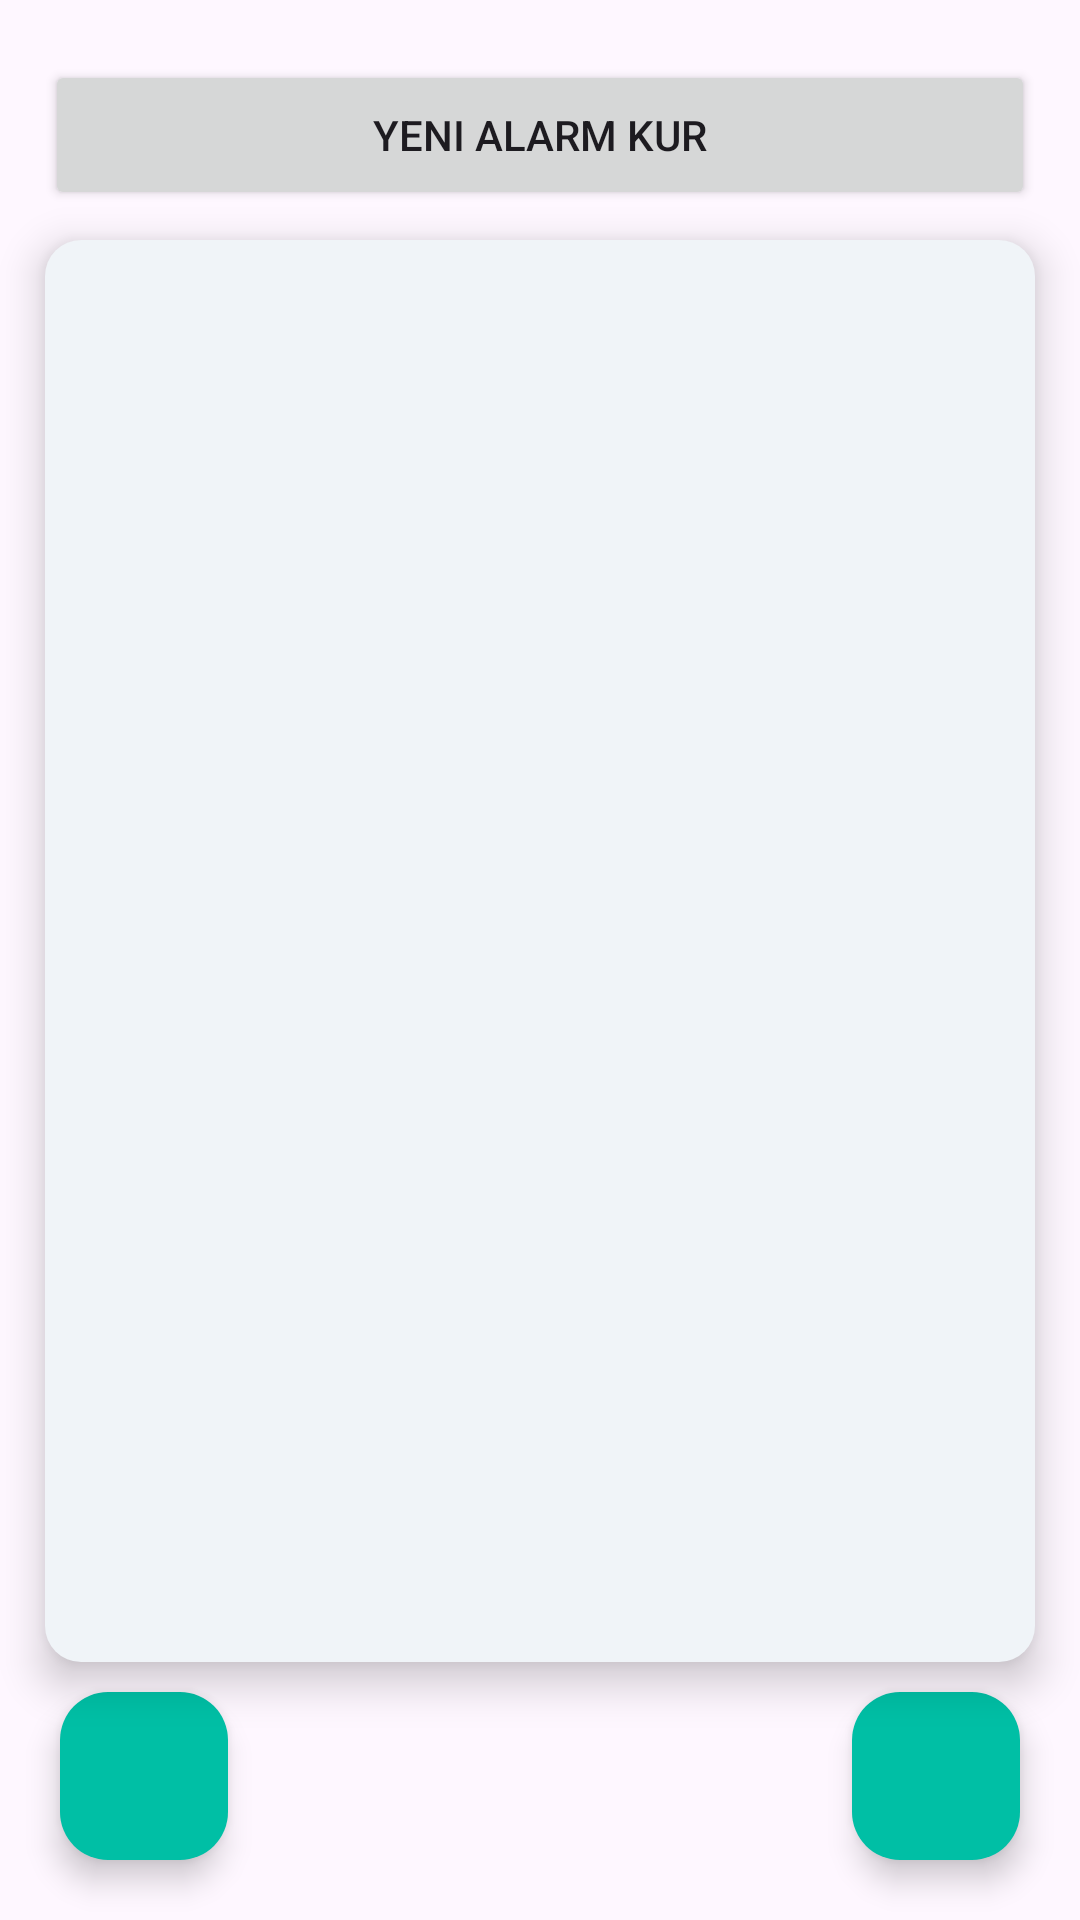

The Android layout XML behind this screen, and the referenced resources:
<!-- AndroidManifest.xml: application theme Theme.Posology -->
<!-- res/layout/fragment_second_step.xml -->
<?xml version="1.0" encoding="utf-8"?>
<androidx.constraintlayout.widget.ConstraintLayout xmlns:android="http://schemas.android.com/apk/res/android"
    xmlns:tools="http://schemas.android.com/tools"
    android:layout_width="match_parent"
    android:layout_height="match_parent"
    xmlns:app="http://schemas.android.com/apk/res-auto"
    tools:context=".addmedicineform.SecondStepFragment">
    <Button
        android:layout_marginHorizontal="15dp"
        android:layout_marginVertical="20dp"
        app:layout_constraintStart_toStartOf="parent"
        app:layout_constraintTop_toTopOf="parent"
        app:layout_constraintEnd_toEndOf="parent"
        android:layout_width="match_parent"
        android:text="Yeni alarm kur"
        android:layout_height="50dp"
        android:id="@+id/add_alarm"/>
    <androidx.recyclerview.widget.RecyclerView
        android:background="@drawable/border_soft_white"
        android:padding="10dp"
        android:elevation="8dp"
        android:layout_marginTop="10dp"
        app:layout_constraintStart_toStartOf="parent"
        app:layout_constraintTop_toBottomOf="@id/add_alarm"
        app:layout_constraintBottom_toTopOf="@id/fragment_nav_next"
        app:layout_constraintEnd_toEndOf="parent"
        android:id="@+id/time_recyclerview"
        android:layout_width="match_parent"
        android:layout_marginHorizontal="15dp"
        android:layout_marginBottom="10dp"
        android:layout_height="0dp"/>

    <com.google.android.material.floatingactionbutton.FloatingActionButton
        android:id="@+id/fragment_nav_prev"
        android:layout_width="wrap_content"
        android:layout_height="wrap_content"
        app:layout_constraintStart_toStartOf="parent"
        app:layout_constraintBottom_toBottomOf="parent"
        android:layout_margin="20dp"/>
    <com.google.android.material.floatingactionbutton.FloatingActionButton
        android:id="@+id/fragment_nav_next"
        android:layout_width="wrap_content"
        android:layout_height="wrap_content"
        app:layout_constraintEnd_toEndOf="parent"
        app:layout_constraintBottom_toBottomOf="parent"
        android:layout_margin="20dp"/>



</androidx.constraintlayout.widget.ConstraintLayout>
<!-- resources referenced by this layout -->
<resources>
  <!-- drawable border_soft_white (drawable) -->
  <?xml version="1.0" encoding="utf-8"?>
  <shape xmlns:android="http://schemas.android.com/apk/res/android">
      <solid android:color="@color/background"/>
      <corners android:radius="12dp" /></shape>
  <style name="Theme.Posology" parent="Theme.Material3.DayNight.NoActionBar">
          <item name="colorPrimary">@color/primary</item>
  
          <item name="colorPrimaryContainer">@color/primary</item>
      </style>
  <color name="background">#F0F4F8</color>
  <color name="primary">#00BFA5</color>
</resources>
